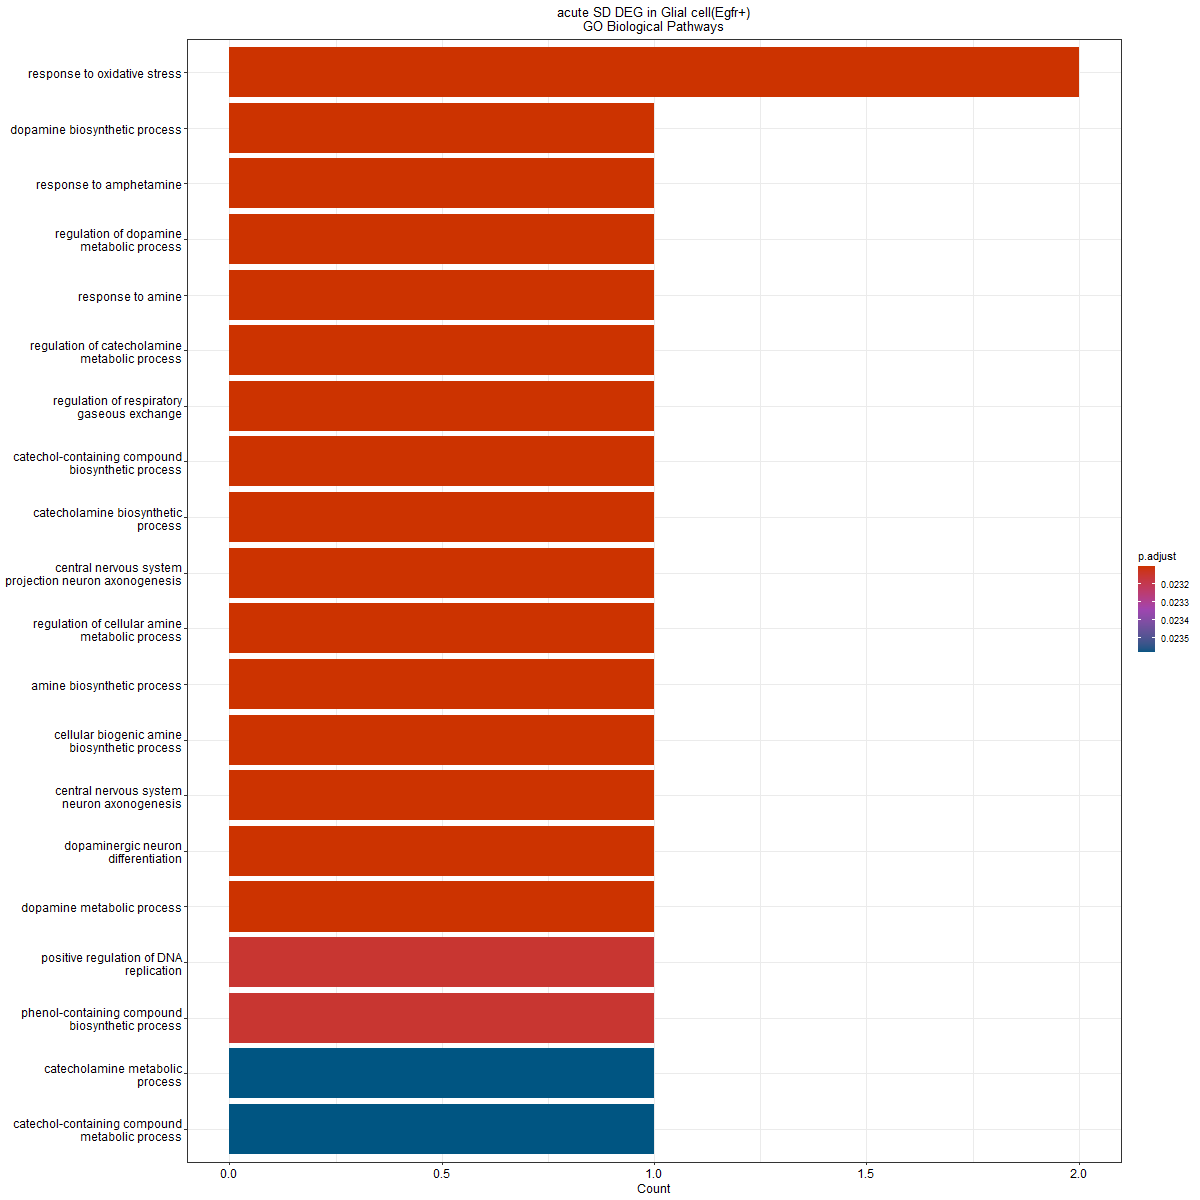

The data file committed next to this chart (first rows):
ID, Description, GeneRatio, BgRatio, pvalue, p.adjust, qvalue, geneID, Count
GO:0006979, response to oxidative stress, 2/3, 407/28943, 0.0005863, 0.0231, 0.00032, Cst3/Nr4a2, 2
GO:0042416, dopamine biosynthetic process, 1/3, 16/28943, 0.001658, 0.0231, 0.00032, Nr4a2, 1
GO:0001975, response to amphetamine, 1/3, 22/28943, 0.002279, 0.0231, 0.00032, Nr4a2, 1
GO:0042053, regulation of dopamine metabolic process, 1/3, 23/28943, 0.002382, 0.0231, 0.00032, Nr4a2, 1
GO:0014075, response to amine, 1/3, 24/28943, 0.002486, 0.0231, 0.00032, Nr4a2, 1
GO:0042069, regulation of catecholamine metabolic pr…, 1/3, 25/28943, 0.002589, 0.0231, 0.00032, Nr4a2, 1
GO:0043576, regulation of respiratory gaseous exchan…, 1/3, 26/28943, 0.002693, 0.0231, 0.00032, Nr4a2, 1
GO:0009713, catechol-containing compound biosyntheti…, 1/3, 27/28943, 0.002796, 0.0231, 0.00032, Nr4a2, 1
GO:0042423, catecholamine biosynthetic process, 1/3, 27/28943, 0.002796, 0.0231, 0.00032, Nr4a2, 1
GO:0021952, central nervous system projection neuron…, 1/3, 33/28943, 0.003417, 0.0231, 0.00032, Nr4a2, 1
GO:0033238, regulation of cellular amine metabolic p…, 1/3, 39/28943, 0.004037, 0.0231, 0.00032, Nr4a2, 1
GO:0009309, amine biosynthetic process, 1/3, 43/28943, 0.004451, 0.0231, 0.00032, Nr4a2, 1
GO:0042401, cellular biogenic amine biosynthetic pro…, 1/3, 43/28943, 0.004451, 0.0231, 0.00032, Nr4a2, 1
GO:0021955, central nervous system neuron axonogenes…, 1/3, 46/28943, 0.004761, 0.0231, 0.00032, Nr4a2, 1
GO:0071542, dopaminergic neuron differentiation, 1/3, 46/28943, 0.004761, 0.0231, 0.00032, Nr4a2, 1
GO:0042417, dopamine metabolic process, 1/3, 47/28943, 0.004864, 0.0231, 0.00032, Nr4a2, 1
GO:0045740, positive regulation of DNA replication, 1/3, 51/28943, 0.005277, 0.02315, 0.0003207, Cst3, 1
GO:0046189, phenol-containing compound biosynthetic …, 1/3, 53/28943, 0.005484, 0.02315, 0.0003207, Nr4a2, 1
GO:0006584, catecholamine metabolic process, 1/3, 63/28943, 0.006516, 0.02358, 0.0003266, Nr4a2, 1
GO:0009712, catechol-containing compound metabolic p…, 1/3, 63/28943, 0.006516, 0.02358, 0.0003266, Nr4a2, 1
GO:0042551, neuron maturation, 1/3, 63/28943, 0.006516, 0.02358, 0.0003266, Nr4a2, 1
GO:0007585, respiratory gaseous exchange by respirat…, 1/3, 72/28943, 0.007445, 0.0246, 0.0003407, Nr4a2, 1
GO:0021536, diencephalon development, 1/3, 72/28943, 0.007445, 0.0246, 0.0003407, Nr4a2, 1
GO:2000117, negative regulation of cysteine-type end…, 1/3, 96/28943, 0.009918, 0.03046, 0.0004219, Cst3, 1
GO:0021954, central nervous system neuron developmen…, 1/3, 97/28943, 0.01002, 0.03046, 0.0004219, Nr4a2, 1
GO:0006576, cellular biogenic amine metabolic proces…, 1/3, 108/28943, 0.01115, 0.03111, 0.0004309, Nr4a2, 1
GO:0033555, multicellular organismal response to str…, 1/3, 109/28943, 0.01126, 0.03111, 0.0004309, Nr4a2, 1
GO:0008344, adult locomotory behavior, 1/3, 111/28943, 0.01146, 0.03111, 0.0004309, Nr4a2, 1
GO:0044106, cellular amine metabolic process, 1/3, 121/28943, 0.01249, 0.03113, 0.0004311, Nr4a2, 1
GO:0009636, response to toxic substance, 1/3, 122/28943, 0.01259, 0.03113, 0.0004311, Nr4a2, 1
GO:0009308, amine metabolic process, 1/3, 127/28943, 0.01311, 0.03113, 0.0004311, Nr4a2, 1
GO:0018958, phenol-containing compound metabolic pro…, 1/3, 127/28943, 0.01311, 0.03113, 0.0004311, Nr4a2, 1
GO:0009791, post-embryonic development, 1/3, 135/28943, 0.01393, 0.03208, 0.0004443, Nr4a2, 1
GO:0006275, regulation of DNA replication, 1/3, 143/28943, 0.01475, 0.03297, 0.0004566, Cst3, 1
GO:0010951, negative regulation of endopeptidase act…, 1/3, 188/28943, 0.01936, 0.04109, 0.0005691, Cst3, 1
GO:0030534, adult behavior, 1/3, 189/28943, 0.01946, 0.04109, 0.0005691, Nr4a2, 1
GO:0043524, negative regulation of neuron apoptotic …, 1/3, 195/28943, 0.02008, 0.04118, 0.0005703, Nr4a2, 1
GO:0001764, neuron migration, 1/3, 200/28943, 0.02059, 0.04118, 0.0005703, Nr4a2, 1
GO:0021953, central nervous system neuron differenti…, 1/3, 210/28943, 0.02161, 0.04151, 0.0005749, Nr4a2, 1
GO:0001666, response to hypoxia, 1/3, 219/28943, 0.02253, 0.04151, 0.0005749, Nr4a2, 1
GO:0048469, cell maturation, 1/3, 221/28943, 0.02273, 0.04151, 0.0005749, Nr4a2, 1
GO:1901617, organic hydroxy compound biosynthetic pr…, 1/3, 234/28943, 0.02406, 0.04151, 0.0005749, Nr4a2, 1
GO:2001234, negative regulation of apoptotic signali…, 1/3, 241/28943, 0.02477, 0.04151, 0.0005749, Nr4a2, 1
GO:2000116, regulation of cysteine-type endopeptidas…, 1/3, 243/28943, 0.02498, 0.04151, 0.0005749, Cst3, 1
GO:0031668, cellular response to extracellular stimu…, 1/3, 245/28943, 0.02518, 0.04151, 0.0005749, Nr4a2, 1
GO:0036293, response to decreased oxygen levels, 1/3, 246/28943, 0.02528, 0.04151, 0.0005749, Nr4a2, 1
GO:0010466, negative regulation of peptidase activit…, 1/3, 262/28943, 0.02691, 0.04151, 0.0005749, Cst3, 1
GO:0045444, fat cell differentiation, 1/3, 265/28943, 0.02722, 0.04151, 0.0005749, Nr4a2, 1
GO:0007626, locomotory behavior, 1/3, 266/28943, 0.02732, 0.04151, 0.0005749, Nr4a2, 1
GO:1901215, negative regulation of neuron death, 1/3, 267/28943, 0.02742, 0.04151, 0.0005749, Nr4a2, 1
GO:0034599, cellular response to oxidative stress, 1/3, 273/28943, 0.02803, 0.04151, 0.0005749, Nr4a2, 1
GO:0071375, cellular response to peptide hormone sti…, 1/3, 278/28943, 0.02854, 0.04151, 0.0005749, Nr4a2, 1
GO:0006260, DNA replication, 1/3, 282/28943, 0.02895, 0.04151, 0.0005749, Cst3, 1
GO:0043523, regulation of neuron apoptotic process, 1/3, 290/28943, 0.02976, 0.04188, 0.0005801, Nr4a2, 1
GO:0071695, anatomical structure maturation, 1/3, 299/28943, 0.03067, 0.04201, 0.0005818, Nr4a2, 1
GO:0070482, response to oxygen levels, 1/3, 305/28943, 0.03128, 0.04201, 0.0005818, Nr4a2, 1
GO:0071496, cellular response to external stimulus, 1/3, 308/28943, 0.03159, 0.04201, 0.0005818, Nr4a2, 1
GO:0007611, learning or memory, 1/3, 321/28943, 0.03291, 0.04201, 0.0005818, Nr4a2, 1
GO:1901653, cellular response to peptide, 1/3, 322/28943, 0.03301, 0.04201, 0.0005818, Nr4a2, 1
GO:0051054, positive regulation of DNA metabolic pro…, 1/3, 328/28943, 0.03362, 0.04201, 0.0005818, Cst3, 1
... 15 more rows
